Run: headless pygame with SDL's dummy video driver; simulated clock (each Clock.tick advances the game by its frame time, no real sleeping); random seed 0; keys injected as events and as key.get_pressed() state; no mouse input.
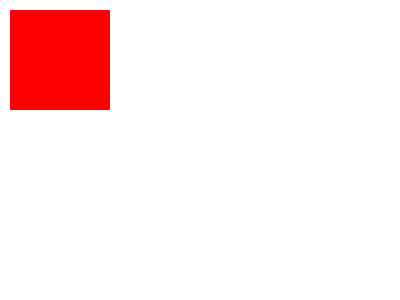
Frame 1 of 4 · flips 1–60 · no input
Frame 2 of 4 · flips 61–180 · tapped SPACE, RETURN · held RIGHT (→), D · screen unchanged from frame 1, image omitted
Frame 3 of 4 · flips 181–300 · held DOWN (↓), S · screen unchanged from frame 2, image omitted
Frame 4 of 4 · flips 301–420 · held LEFT (←), A, UP (↑), W · screen unchanged from frame 3, image omitted

The pygame program that drew these frames:

import pygame

size = width, height = 400, 300

pygame.init()
screen = pygame.display.set_mode(size)
pygame.display.set_caption("Мой пример")

image = pygame.Surface([100, 100])
image.fill(pygame.Color("red"))
#screen.blit(image, (10, 10))

running = True
while running:
    for event in pygame.event.get():
        if event.type == pygame.QUIT:
            running = False
    screen.fill(pygame.Color("white"))
    screen.blit(image, (10, 10))
    pygame.display.flip()

pygame.quit()
